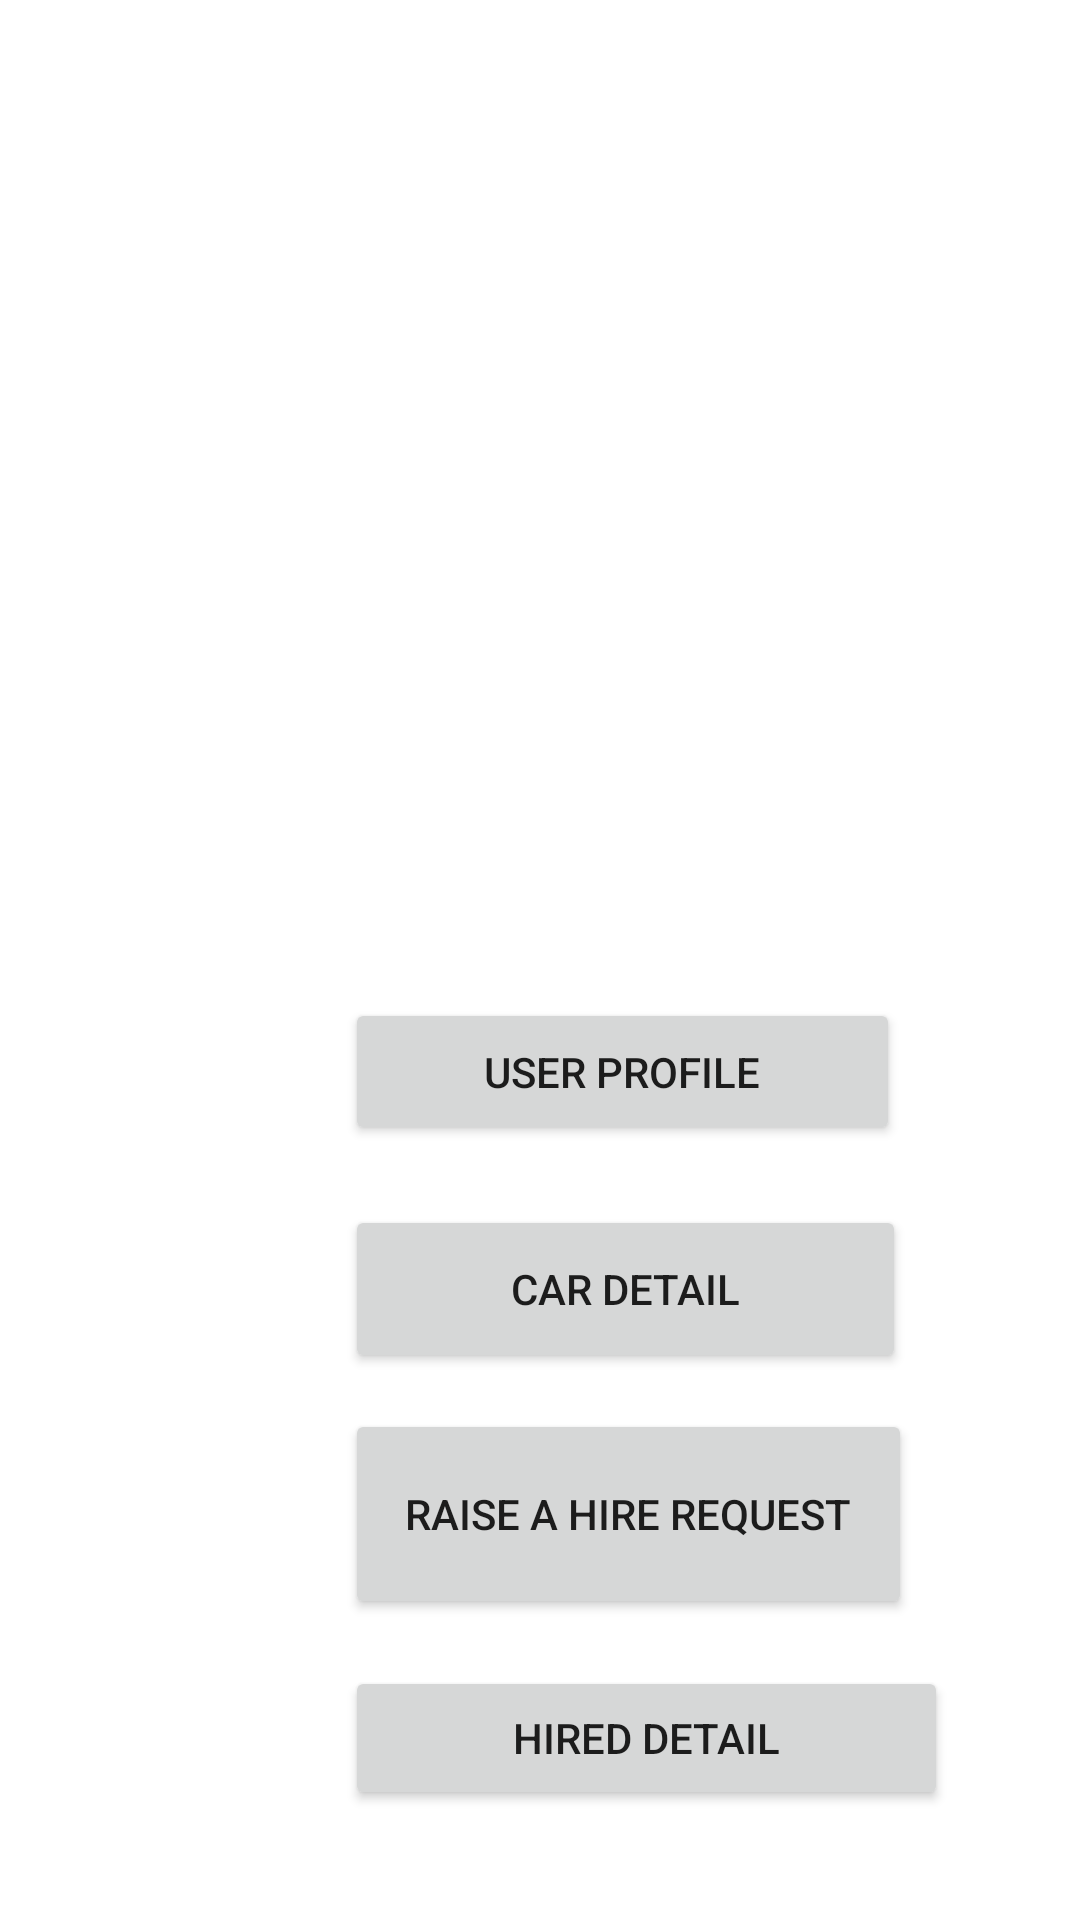

Here is an Android app screen rendered from its layout file. Give the layout XML and the strings, colors and styles it references.
<!-- AndroidManifest.xml: application theme Theme.QuickDriver -->
<!-- res/layout/activity_main.xml -->
<?xml version="1.0" encoding="utf-8"?>
<androidx.constraintlayout.widget.ConstraintLayout xmlns:android="http://schemas.android.com/apk/res/android"
    xmlns:app="http://schemas.android.com/apk/res-auto"
    xmlns:tools="http://schemas.android.com/tools"
    android:id="@+id/display"
    android:layout_width="match_parent"
    android:layout_height="match_parent"
    tools:context=".MainActivity">

    
    
    
    
    
    
    
    
    
    
    
    
    

    <Button
        android:id="@+id/button4"
        android:layout_width="201dp"
        android:layout_height="48dp"
        android:layout_marginStart="115dp"
        android:layout_marginEnd="202dp"
        android:text="Hired Detail"
        app:layout_constraintBottom_toBottomOf="parent"
        app:layout_constraintEnd_toEndOf="parent"
        app:layout_constraintHorizontal_bias="0.0"
        app:layout_constraintStart_toStartOf="parent"
        app:layout_constraintTop_toTopOf="parent"
        app:layout_constraintVertical_bias="0.938" />

    <Button
        android:id="@+id/button"
        android:layout_width="185dp"
        android:layout_height="49dp"
        android:layout_marginStart="115dp"
        android:layout_marginEnd="202dp"
        android:text="user Profile"
        app:layout_constraintBottom_toBottomOf="parent"
        app:layout_constraintEnd_toEndOf="parent"
        app:layout_constraintHorizontal_bias="0.0"
        app:layout_constraintStart_toStartOf="parent"
        app:layout_constraintTop_toTopOf="parent"
        app:layout_constraintVertical_bias="0.563" />

    <Button
        android:id="@+id/button7"
        android:layout_width="189dp"
        android:layout_height="70dp"
        android:layout_marginStart="115dp"
        android:layout_marginEnd="202dp"
        android:text="Raise a hire request"
        app:layout_constraintBottom_toBottomOf="parent"
        app:layout_constraintEnd_toEndOf="parent"
        app:layout_constraintHorizontal_bias="0.0"
        app:layout_constraintStart_toStartOf="parent"
        app:layout_constraintTop_toTopOf="parent"
        app:layout_constraintVertical_bias="0.824" />

    <Button
        android:id="@+id/button8"
        android:layout_width="187dp"
        android:layout_height="56dp"
        android:layout_marginStart="115dp"
        android:layout_marginEnd="202dp"
        android:text="Car Detail"
        app:layout_constraintBottom_toBottomOf="parent"
        app:layout_constraintEnd_toEndOf="parent"
        app:layout_constraintHorizontal_bias="0.0"
        app:layout_constraintStart_toStartOf="parent"
        app:layout_constraintTop_toTopOf="parent"
        app:layout_constraintVertical_bias="0.688" />

    <ImageView
        android:id="@+id/imageView10"
        android:layout_width="327dp"
        android:layout_height="260dp"
        app:layout_constraintBottom_toBottomOf="parent"
        app:layout_constraintEnd_toEndOf="parent"
        app:layout_constraintStart_toStartOf="parent"
        app:layout_constraintTop_toTopOf="parent"
        app:layout_constraintVertical_bias="0.093"
        app:srcCompat="@drawable/flash" />
</androidx.constraintlayout.widget.ConstraintLayout>
<!-- resources referenced by this layout -->
<resources>
  <style name="Theme.QuickDriver" parent="Theme.MaterialComponents.DayNight.DarkActionBar">
          
          <item name="colorPrimary">@color/purple_500</item>
          <item name="colorPrimaryVariant">@color/purple_700</item>
          <item name="colorOnPrimary">@color/white</item>
          
          <item name="colorSecondary">@color/teal_200</item>
          <item name="colorSecondaryVariant">@color/teal_700</item>
          <item name="colorOnSecondary">@color/black</item>
          
          <item name="android:statusBarColor">?attr/colorPrimaryVariant</item>
          
      </style>
  <!-- not gathered from this repository: default colours our renderer supplied (Android Studio template values) -->
  <color name="purple_500">#FF6200EE</color>
  <color name="purple_700">#FF3700B3</color>
  <color name="teal_200">#FF03DAC5</color>
  <color name="teal_700">#FF018786</color>
  <color name="black">#FF000000</color>
  <color name="white">#FFFFFFFF</color>
</resources>
